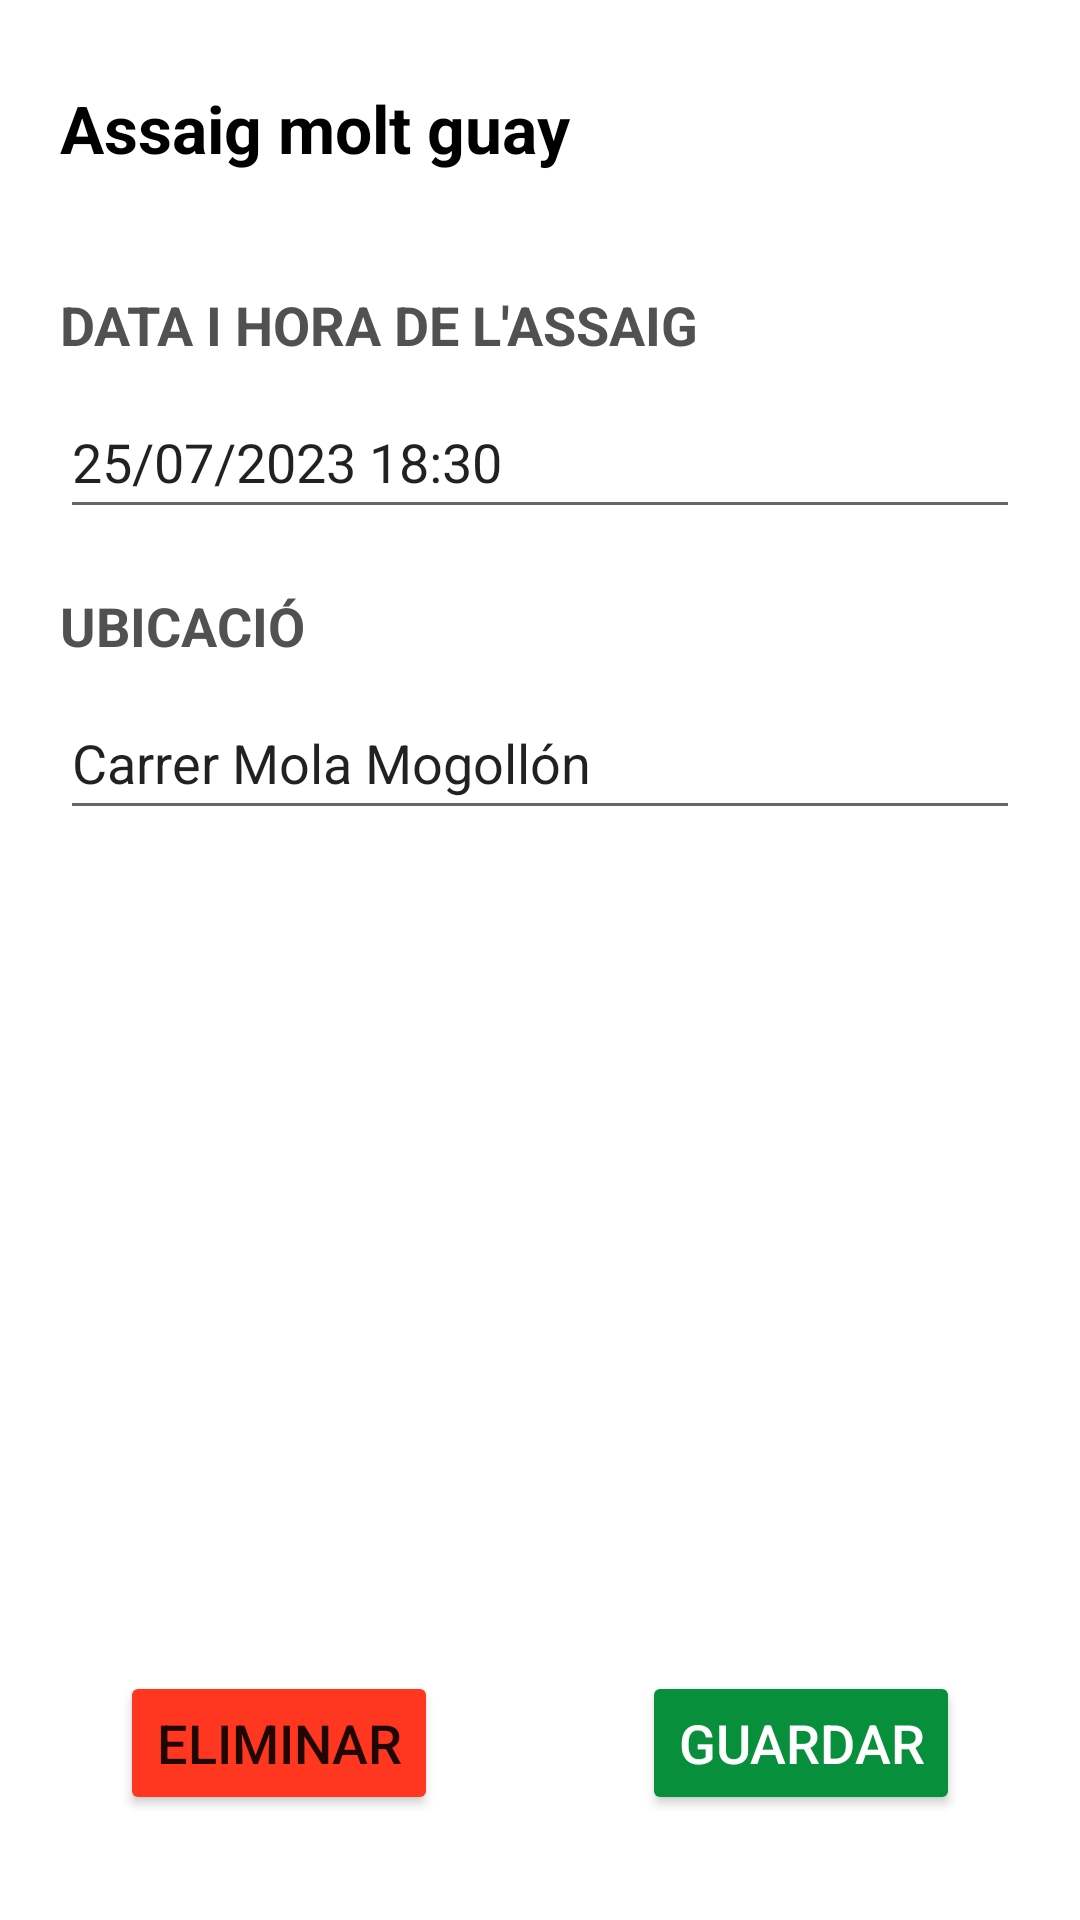

Android layout source for this screen:
<!-- AndroidManifest.xml: application theme Theme.Bergants -->
<!-- res/layout/fragment_editar_assaig.xml -->
<?xml version="1.0" encoding="utf-8"?>
<androidx.constraintlayout.widget.ConstraintLayout xmlns:android="http://schemas.android.com/apk/res/android"
    xmlns:app="http://schemas.android.com/apk/res-auto"
    xmlns:tools="http://schemas.android.com/tools"
    android:layout_width="match_parent"
    android:layout_height="match_parent"
    tools:context=".editar_assaig"
    tools:layout_editor_absoluteX="0dp"
    tools:layout_editor_absoluteY="8dp"
    android:padding="@dimen/marginpag">

    <TextView
        android:id="@+id/titolAssaig"
        android:layout_width="match_parent"
        android:layout_height="wrap_content"
        android:layout_marginTop="@dimen/separacio"
        android:text="@string/edit_titol_assaig"
        android:textColor="@color/negre"
        android:textStyle="bold"
        android:textSize="22sp"
        android:minHeight="@dimen/DimensioPaperera48dp"
        app:layout_constraintTop_toTopOf="parent" />

    <TextView
        android:id="@+id/dateAssaig"
        android:layout_width="match_parent"
        android:layout_height="wrap_content"
        android:text="@string/edit_data_assaig"
        android:layout_marginTop="@dimen/MargePapereraEsquerra20dp"
        android:textColor="@color/grisFosc"
        android:textStyle="bold"
        android:textSize="@dimen/TitolGordo18sp"
        app:layout_constraintTop_toBottomOf="@id/titolAssaig" />

    <EditText
        android:id="@+id/dataAssaig"
        android:layout_width="match_parent"
        android:layout_height="wrap_content"
        android:layout_marginTop="@dimen/separacio"
        android:text="@string/edit_data_hora_assaig"
        android:inputType="datetime"
        android:minHeight="@dimen/DimensioPaperera48dp"
        app:layout_constraintTop_toBottomOf="@id/dateAssaig" />

    <TextView
        android:id="@+id/ubicacio"
        android:layout_width="match_parent"
        android:layout_height="wrap_content"
        android:layout_marginTop="@dimen/MargePapereraEsquerra20dp"
        android:text="@string/UbicacioTitol"
        android:textColor="@color/grisFosc"
        android:textSize="18sp"
        android:textStyle="bold"
        app:layout_constraintTop_toBottomOf="@id/dataAssaig"/>

    <EditText
        android:id="@+id/ubicacioAssaig"
        android:layout_width="match_parent"
        android:layout_height="wrap_content"
        android:text="@string/edit_ubicacio_assaig"
        android:layout_marginTop="@dimen/separacio"
        android:inputType="text"
        android:minHeight="@dimen/DimensioPaperera48dp"
        app:layout_constraintTop_toBottomOf="@id/ubicacio" />


    <Button
        android:id="@+id/botoEliminarAssaig"
        android:layout_width="wrap_content"
        android:layout_height="wrap_content"
        android:layout_marginStart="@dimen/MargePapereraEsquerra20dp"
        android:layout_marginBottom="@dimen/MargeDretaRellotge15dp"
        android:text="@string/eliminar_assaig"
        android:textSize="@dimen/TitolGordo18sp"
        android:backgroundTint="@color/vermellEliminar"
        app:layout_constraintBottom_toBottomOf="parent"
        app:layout_constraintStart_toStartOf="parent" />

    <Button
        android:id="@+id/botoEditarAssaig"
        android:layout_width="wrap_content"
        android:layout_height="wrap_content"
        android:layout_marginEnd="@dimen/marginpag"
        android:text="@string/botoguardar"
        android:textSize="@dimen/TitolGordo18sp"
        android:textColor="@color/blanc"
        android:layout_marginBottom="@dimen/separaciomig"
        android:backgroundTint="@color/verdBergant"
        app:layout_constraintBottom_toBottomOf="parent"
        app:layout_constraintEnd_toEndOf="parent" />

</androidx.constraintlayout.widget.ConstraintLayout>
<!-- resources referenced by this layout -->
<resources>
  <color name="blanc">#FFFFFFFF</color>
  <color name="grisFosc">#515151</color>
  <color name="negre">#FF000000</color>
  <color name="verdBergant">#FF078F3B</color>
  <color name="vermellEliminar">#FF3721</color>
  <dimen name="DimensioPaperera48dp">48dp</dimen>
  <dimen name="MargeDretaRellotge15dp">15dp</dimen>
  <dimen name="MargePapereraEsquerra20dp">20dp</dimen>
  <dimen name="TitolGordo18sp">18sp</dimen>
  <dimen name="marginpag">20dp</dimen>
  <dimen name="separacio">8dp</dimen>
  <dimen name="separaciomig">15dp</dimen>
  <string name="UbicacioTitol">UBICACIÓ</string>
  <string name="botoguardar">Guardar</string>
  <string name="edit_data_assaig">DATA I HORA DE L\'ASSAIG</string>
  <string name="edit_data_hora_assaig">25/07/2023 18:30</string>
  <string name="edit_titol_assaig">Assaig molt guay</string>
  <string name="edit_ubicacio_assaig">Carrer Mola Mogollón</string>
  <string name="eliminar_assaig">ELIMINAR</string>
  <style name="Theme.Bergants" parent="Theme.MaterialComponents.DayNight.DarkActionBar">
          
          <item name="colorPrimary">@color/verdBergant</item>
          <item name="colorPrimaryVariant">@color/verdClar</item>
          <item name="colorOnPrimary">@color/blanc</item>
          <item name="android:windowActionBar">false</item>
          
          <item name="colorSecondary">@color/verdBergant</item>
          <item name="colorSecondaryVariant">@color/verdBergant</item>
          <item name="colorOnSecondary">@color/negre</item>
          
          <item name="android:statusBarColor">?attr/colorPrimaryVariant</item>
  
          
          <item name="materialButtonStyle">@style/BergantsBoto</item>
          
          <item name="android:textViewStyle">@style/BergantsView</item>
          
          <item name="android:editTextStyle">@style/BergantsTextInput</item>
          
          <item name="textInputStyle">@style/BergantsTextInput</item>
      </style>
  <color name="verdClar">#FF7EC090</color>
  <style name="BergantsBoto" parent="Widget.MaterialComponents.Button">
          <item name="android:backgroundTint">@color/verdBergant</item>
          <item name="android:textSize">@dimen/TitolGordo18sp</item>
          <item name="background">@color/verdBergant</item>
          <item name="android:textColor">@color/blanc</item>
          <item name="android:minHeight">@dimen/alcadaTextField48dp</item>
      </style>
  <style name="BergantsView" parent="Widget.MaterialComponents.TextView">
          <item name="android:textSize">20sp</item>
          <item name="android:textColor">@color/negre</item>
          <item name="android:textAllCaps">false</item>
      </style>
  <style name="BergantsTextInput" parent="Widget.MaterialComponents.TextInputLayout.OutlinedBox">
          <item name="boxStrokeColor">@color/verdBergant </item>
          <item name="android:textSize">18sp</item>
          <item name="android:textColor">@color/negre</item>
          <item name="hintTextColor">@color/grisFosc</item>
          <item name="background">@color/grisClaretGentApuntada</item>
      </style>
  <dimen name="alcadaTextField48dp">48dp</dimen>
  <color name="grisClaretGentApuntada">#FFE5E5E5</color>
</resources>
